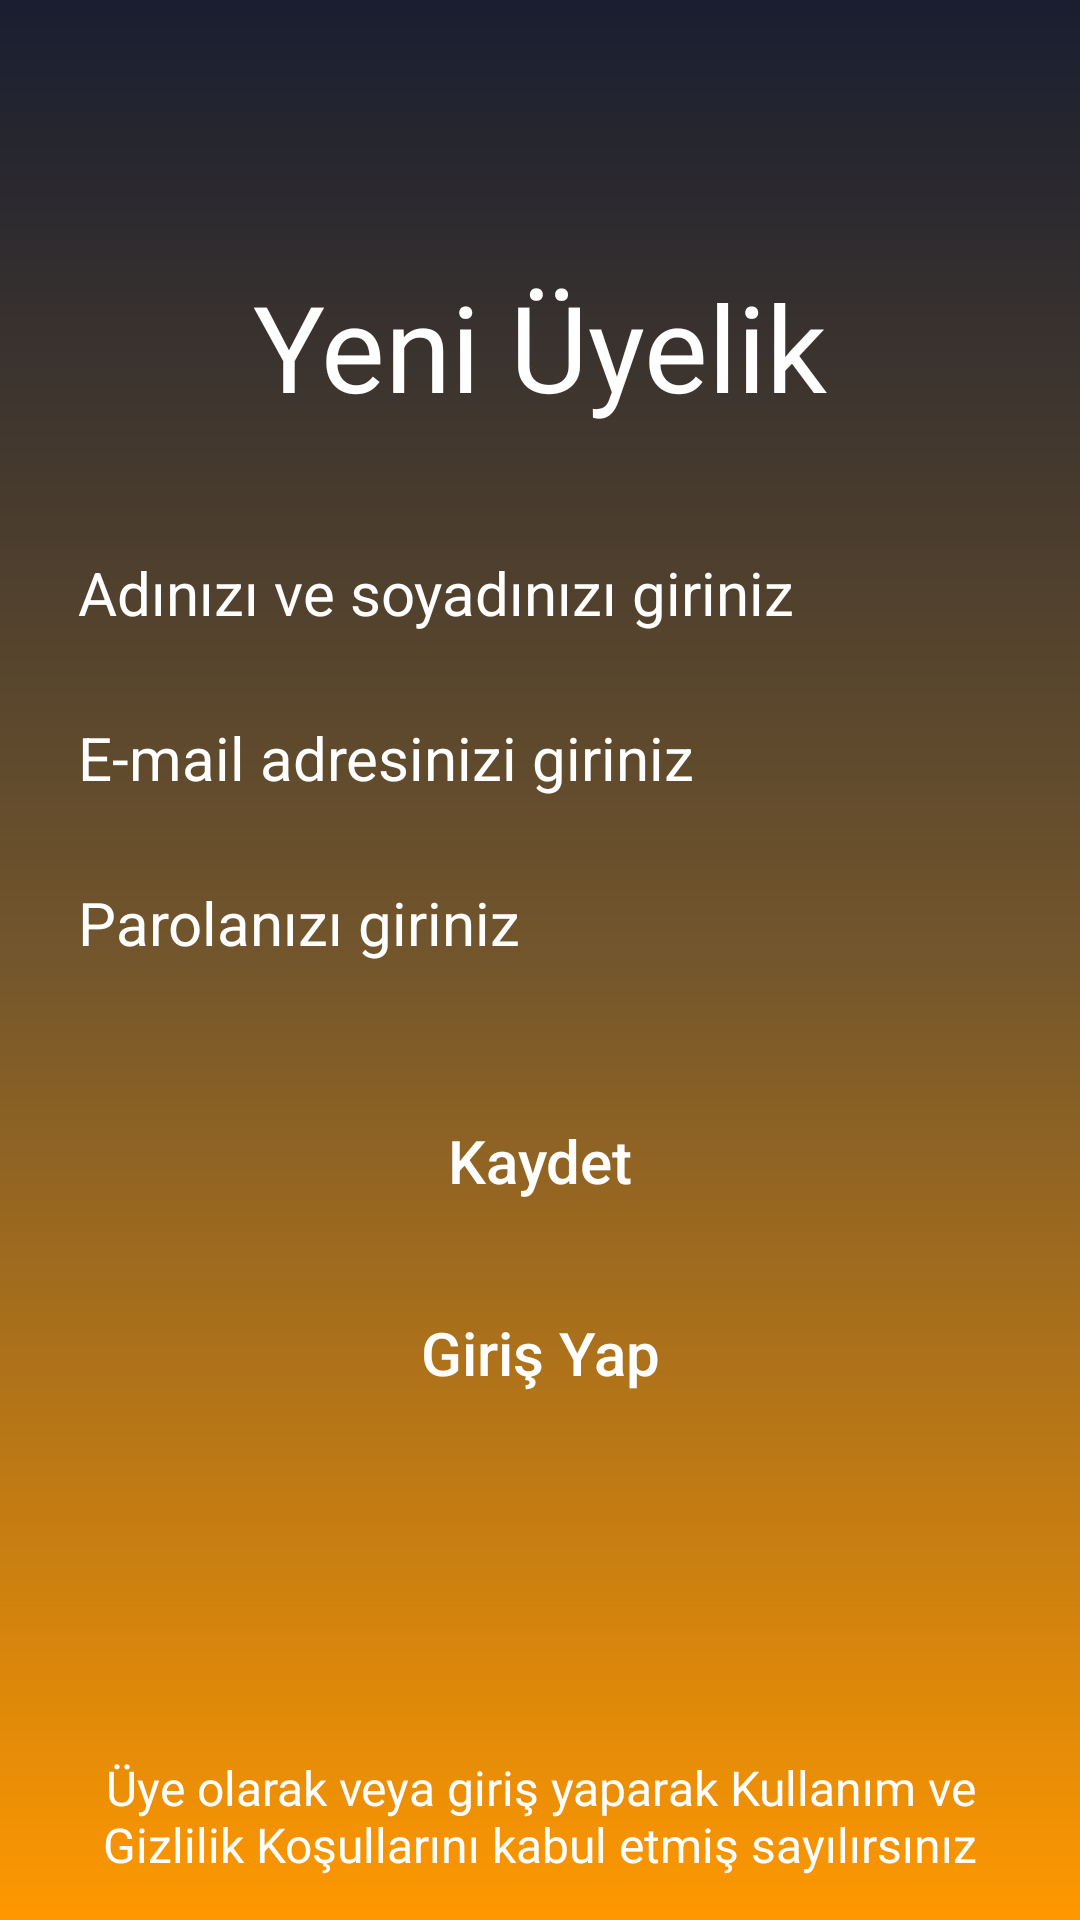

Reconstruct the res/layout file that produces this screen, plus the resources it refers to.
<!-- AndroidManifest.xml: application theme Theme.ESISAAndroid -->
<!-- res/layout/activity_bireysel_alici_uyelik.xml -->
<?xml version="1.0" encoding="utf-8"?>
<androidx.constraintlayout.widget.ConstraintLayout xmlns:android="http://schemas.android.com/apk/res/android"
    xmlns:app="http://schemas.android.com/apk/res-auto"
    xmlns:tools="http://schemas.android.com/tools"
    android:layout_width="match_parent"
    android:layout_height="match_parent"
    android:background="@drawable/constraintarkaplan"
    tools:context=".ui.uyelikler.bireyselAliciUyelik.BireyselAliciUyelikActivity">

    <TextView
        android:id="@+id/uyetext"
        android:layout_width="wrap_content"
        android:layout_height="wrap_content"
        android:layout_marginStart="16dp"
        android:layout_marginTop="90dp"
        android:layout_marginEnd="16dp"
        android:text="Yeni Üyelik"
        android:textColor="@color/textColor"
        android:textSize="40sp"
        app:layout_constraintBottom_toTopOf="@+id/uyeadsoyad"
        app:layout_constraintEnd_toEndOf="parent"
        app:layout_constraintStart_toStartOf="parent"
        app:layout_constraintTop_toTopOf="parent" />

    <TextView
        android:id="@+id/uyetext2"
        android:layout_width="0dp"
        android:layout_height="wrap_content"
        android:layout_marginStart="16dp"
        android:layout_marginTop="110dp"
        android:layout_marginEnd="16dp"
        android:layout_marginBottom="16dp"
        android:text="Üye olarak veya giriş yaparak Kullanım ve Gizlilik Koşullarını kabul etmiş sayılırsınız"
        android:textAlignment="center"
        android:textColor="@color/textColor"
        android:textSize="16sp"
        app:layout_constraintBottom_toBottomOf="parent"
        app:layout_constraintEnd_toEndOf="parent"
        app:layout_constraintStart_toStartOf="parent"
        app:layout_constraintTop_toBottomOf="@+id/uyegirisyapbuton" />

    <EditText
        android:id="@+id/uyemail"
        android:layout_width="0dp"
        android:layout_height="wrap_content"
        android:layout_marginStart="16dp"
        android:layout_marginTop="8dp"
        android:layout_marginEnd="16dp"
        android:background="@drawable/edittextarkaplan"
        android:ems="10"
        android:hint="E-mail adresinizi giriniz"
        android:inputType="textEmailAddress"
        android:padding="10dp"
        android:textColor="@color/textColor"
        android:textColorHint="@color/textColor"
        android:textSize="20dp"
        app:layout_constraintBottom_toTopOf="@+id/uyeparola"
        app:layout_constraintEnd_toEndOf="parent"
        app:layout_constraintStart_toStartOf="parent"
        app:layout_constraintTop_toBottomOf="@+id/uyeadsoyad" />

    <EditText
        android:id="@+id/uyeadsoyad"
        android:layout_width="0dp"
        android:layout_height="wrap_content"
        android:layout_marginStart="16dp"
        android:layout_marginTop="32dp"
        android:layout_marginEnd="16dp"
        android:background="@drawable/edittextarkaplan"
        android:ems="10"
        android:hint="Adınızı ve soyadınızı giriniz"
        android:inputType="textEmailAddress"
        android:padding="10dp"
        android:textColor="@color/textColor"
        android:textColorHint="@color/textColor"
        android:textSize="20dp"
        app:layout_constraintBottom_toTopOf="@+id/uyemail"
        app:layout_constraintEnd_toEndOf="parent"
        app:layout_constraintStart_toStartOf="parent"
        app:layout_constraintTop_toBottomOf="@+id/uyetext" />

    <Button
        android:id="@+id/uyegirisyapbuton"
        android:layout_width="wrap_content"
        android:layout_height="wrap_content"
        android:layout_marginStart="16dp"
        android:layout_marginTop="16dp"
        android:layout_marginEnd="16dp"
        android:background="@drawable/butonarkaplan"
        android:backgroundTint="@color/buttonColor"
        android:text="Giriş Yap"
        android:textAllCaps="false"
        android:textSize="20sp"
        app:layout_constraintBottom_toTopOf="@+id/uyetext2"
        app:layout_constraintEnd_toEndOf="parent"
        app:layout_constraintStart_toStartOf="parent"
        app:layout_constraintTop_toBottomOf="@+id/uyekaydetbuton" />

    <Button
        android:id="@+id/uyekaydetbuton"
        android:layout_width="wrap_content"
        android:layout_height="wrap_content"
        android:layout_marginStart="16dp"
        android:layout_marginTop="32dp"
        android:layout_marginEnd="16dp"
        android:background="@drawable/butonarkaplan"
        android:backgroundTint="@color/buttonColor"
        android:text="Kaydet"
        android:textAllCaps="false"
        android:textSize="20sp"
        app:layout_constraintBottom_toTopOf="@+id/uyegirisyapbuton"
        app:layout_constraintEnd_toEndOf="parent"
        app:layout_constraintStart_toStartOf="parent"
        app:layout_constraintTop_toBottomOf="@+id/uyeparola" />

    <EditText
        android:id="@+id/uyeparola"
        android:layout_width="0dp"
        android:layout_height="wrap_content"
        android:layout_marginStart="16dp"
        android:layout_marginTop="8dp"
        android:layout_marginEnd="16dp"
        android:background="@drawable/edittextarkaplan"
        android:ems="10"
        android:hint="Parolanızı giriniz"
        android:inputType="textPassword"
        android:padding="10dp"
        android:textColor="@color/textColor"
        android:textColorHint="@color/textColor"
        android:textSize="20dp"
        app:layout_constraintBottom_toTopOf="@+id/uyekaydetbuton"
        app:layout_constraintEnd_toEndOf="parent"
        app:layout_constraintStart_toStartOf="parent"
        app:layout_constraintTop_toBottomOf="@+id/uyemail" />

</androidx.constraintlayout.widget.ConstraintLayout>
<!-- resources referenced by this layout -->
<resources>
  <color name="buttonColor">#191E30</color>
  <color name="textColor">#FFFFFFFF</color>
  <!-- drawable constraintarkaplan (drawable) -->
  <?xml version="1.0" encoding="utf-8"?>
  <shape xmlns:android="http://schemas.android.com/apk/res/android">
  <gradient android:angle="90"
      android:startColor="@color/startColor"
      android:centerColor="@color/CenterColor"
      android:endColor="@color/endColor"></gradient>
  
  
  </shape>
  <style name="Theme.ESISAAndroid" parent="Theme.MaterialComponents.NoActionBar">
          
          <item name="colorPrimary">@color/purple_500</item>
          <item name="colorPrimaryVariant">@color/purple_700</item>
          <item name="colorOnPrimary">@color/white</item>
          
          <item name="colorSecondary">@color/teal_200</item>
          <item name="colorSecondaryVariant">@color/teal_700</item>
          <item name="colorOnSecondary">@color/black</item>
          
          <item name="android:statusBarColor">?attr/colorPrimaryVariant</item>
          
      </style>
  <color name="startColor">#FF9800</color>
  <color name="CenterColor">#73562C</color>
  <color name="endColor">#191E30</color>
  <color name="purple_500">#191E30</color>
  <color name="purple_700">#191E30</color>
  <color name="white">#FFFFFFFF</color>
  <color name="teal_200">#FF03DAC5</color>
  <color name="teal_700">#FF018786</color>
  <color name="black">#FF000000</color>
</resources>
